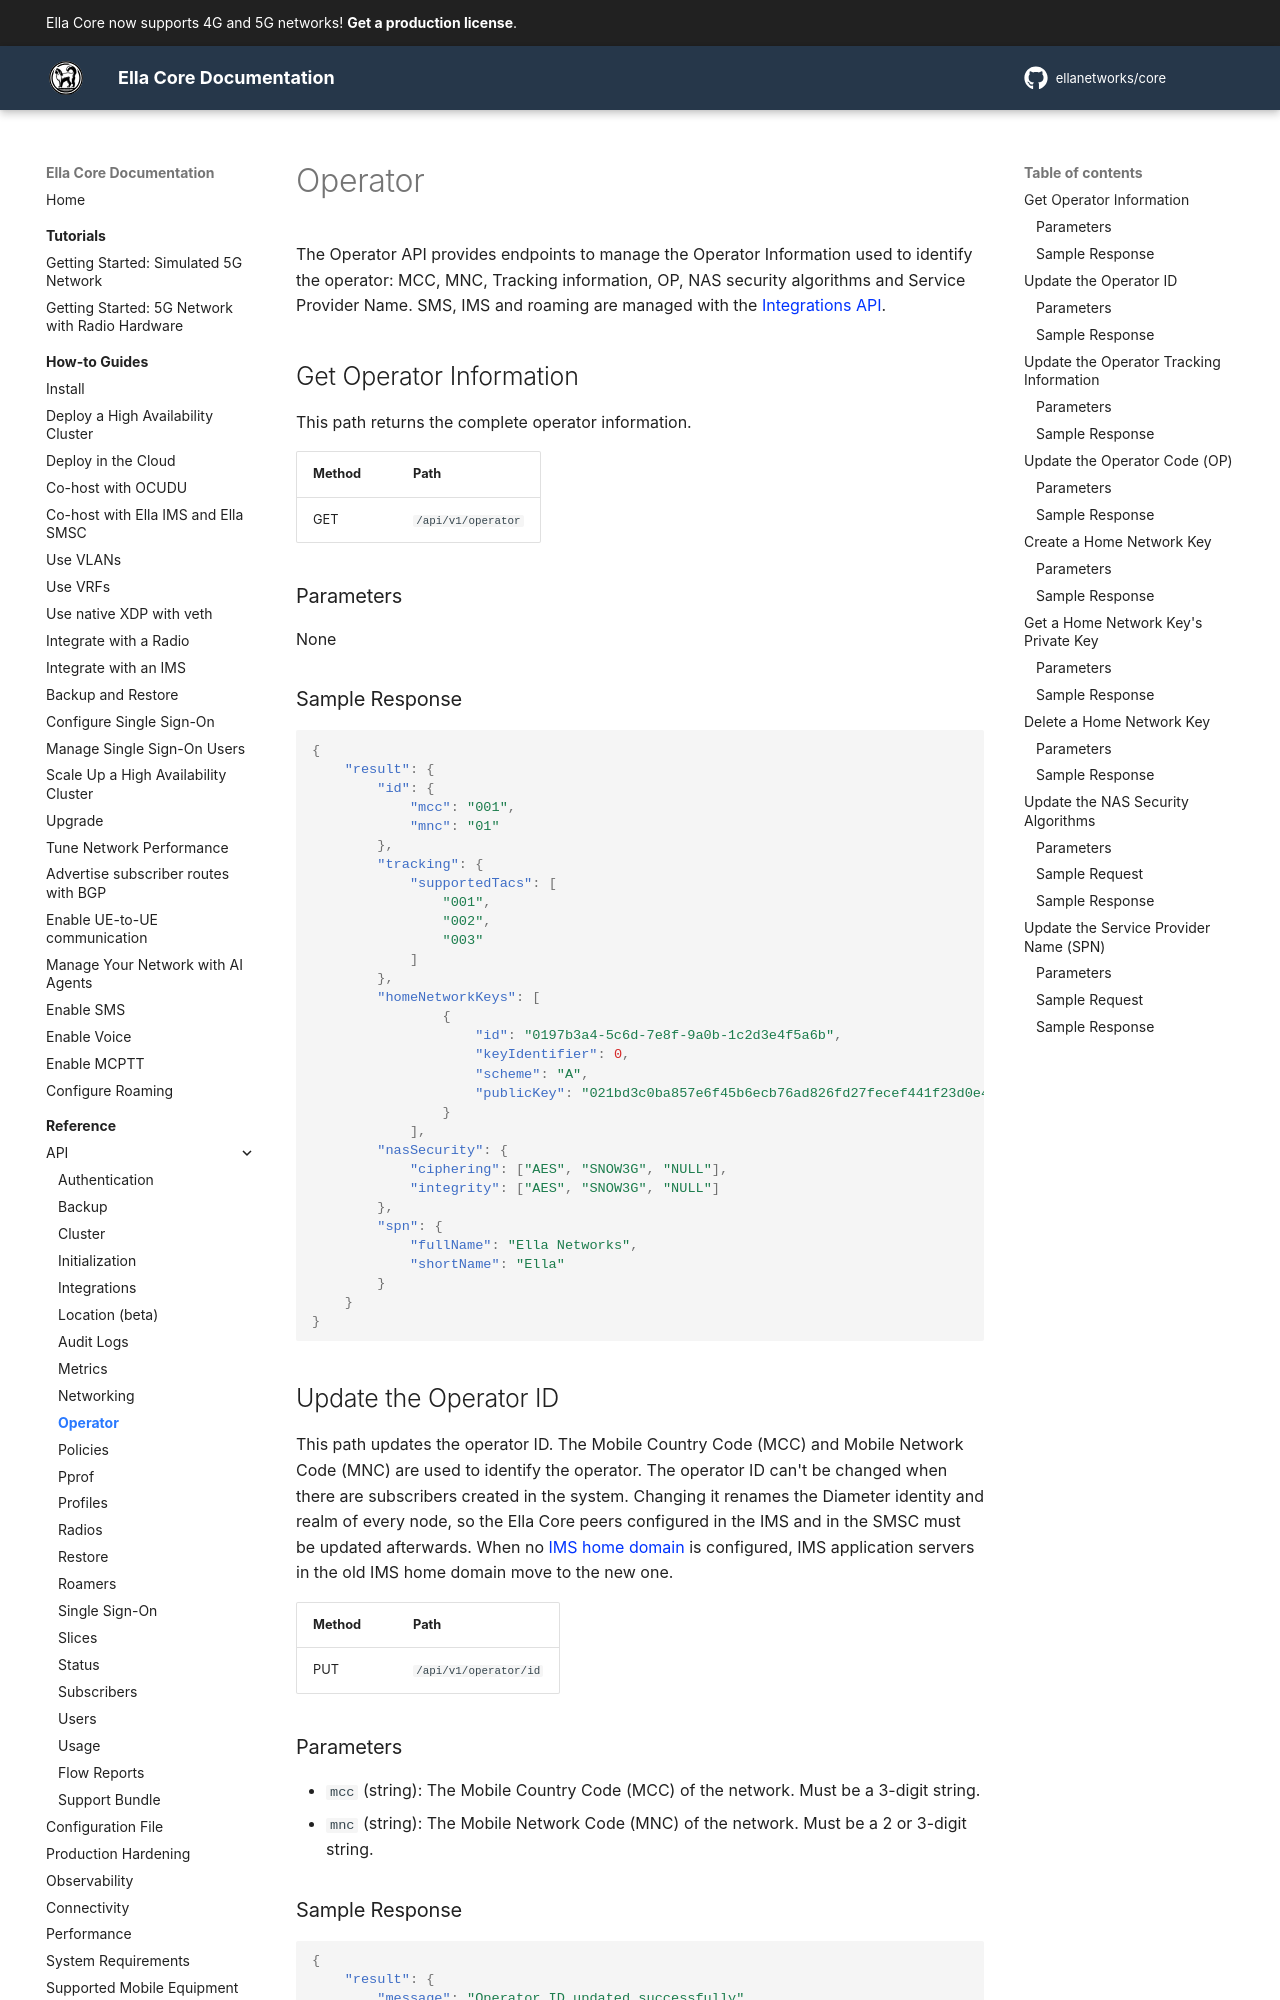

repository: ellanetworks/core · page: reference/api/operator/index.html · generator: mkdocs

---
description: RESTful API reference for managing the Operator Information - ID, Tracking, Code, Security Algorithms, and Network Name (SPN).
---

# Operator

The Operator API provides endpoints to manage the Operator Information used to identify the operator: MCC, MNC, Tracking information, OP, NAS security algorithms and Service Provider Name. SMS, IMS and roaming are managed with the [Integrations API](integrations.md).

## Get Operator Information

This path returns the complete operator information.

| Method | Path               |
| ------ | ------------------ |
| GET    | `/api/v1/operator` |

### Parameters

None

### Sample Response

```json
{
    "result": {
        "id": {
            "mcc": "001",
            "mnc": "01"
        },
        "tracking": {
            "supportedTacs": [
                "001",
                "002",
                "003"
            ]
        },
        "homeNetworkKeys": [
                {
                    "id": "0197b3a4-5c6d-7e8f-9a0b-1c2d3e4f5a6b",
                    "keyIdentifier": 0,
                    "scheme": "A",
                    "publicKey": "021bd3c0ba857e6f45b6ecb76ad826fd27fecef441f23d0e418b645829261e16"
                }
            ],
        "nasSecurity": {
            "ciphering": ["AES", "SNOW3G", "NULL"],
            "integrity": ["AES", "SNOW3G", "NULL"]
        },
        "spn": {
            "fullName": "Ella Networks",
            "shortName": "Ella"
        }
    }
}
```

## Update the Operator ID

This path updates the operator ID. The Mobile Country Code (MCC) and Mobile Network Code (MNC) are used to identify the operator. The operator ID can't be changed when there are subscribers created in the system. Changing it renames the Diameter identity and realm of every node, so the Ella Core peers configured in the IMS and in the SMSC must be updated afterwards. When no [IMS home domain](integrations.md#update-the-ims-settings) is configured, IMS application servers in the old IMS home domain move to the new one.

| Method | Path                  |
| ------ | --------------------- |
| PUT    | `/api/v1/operator/id` |
